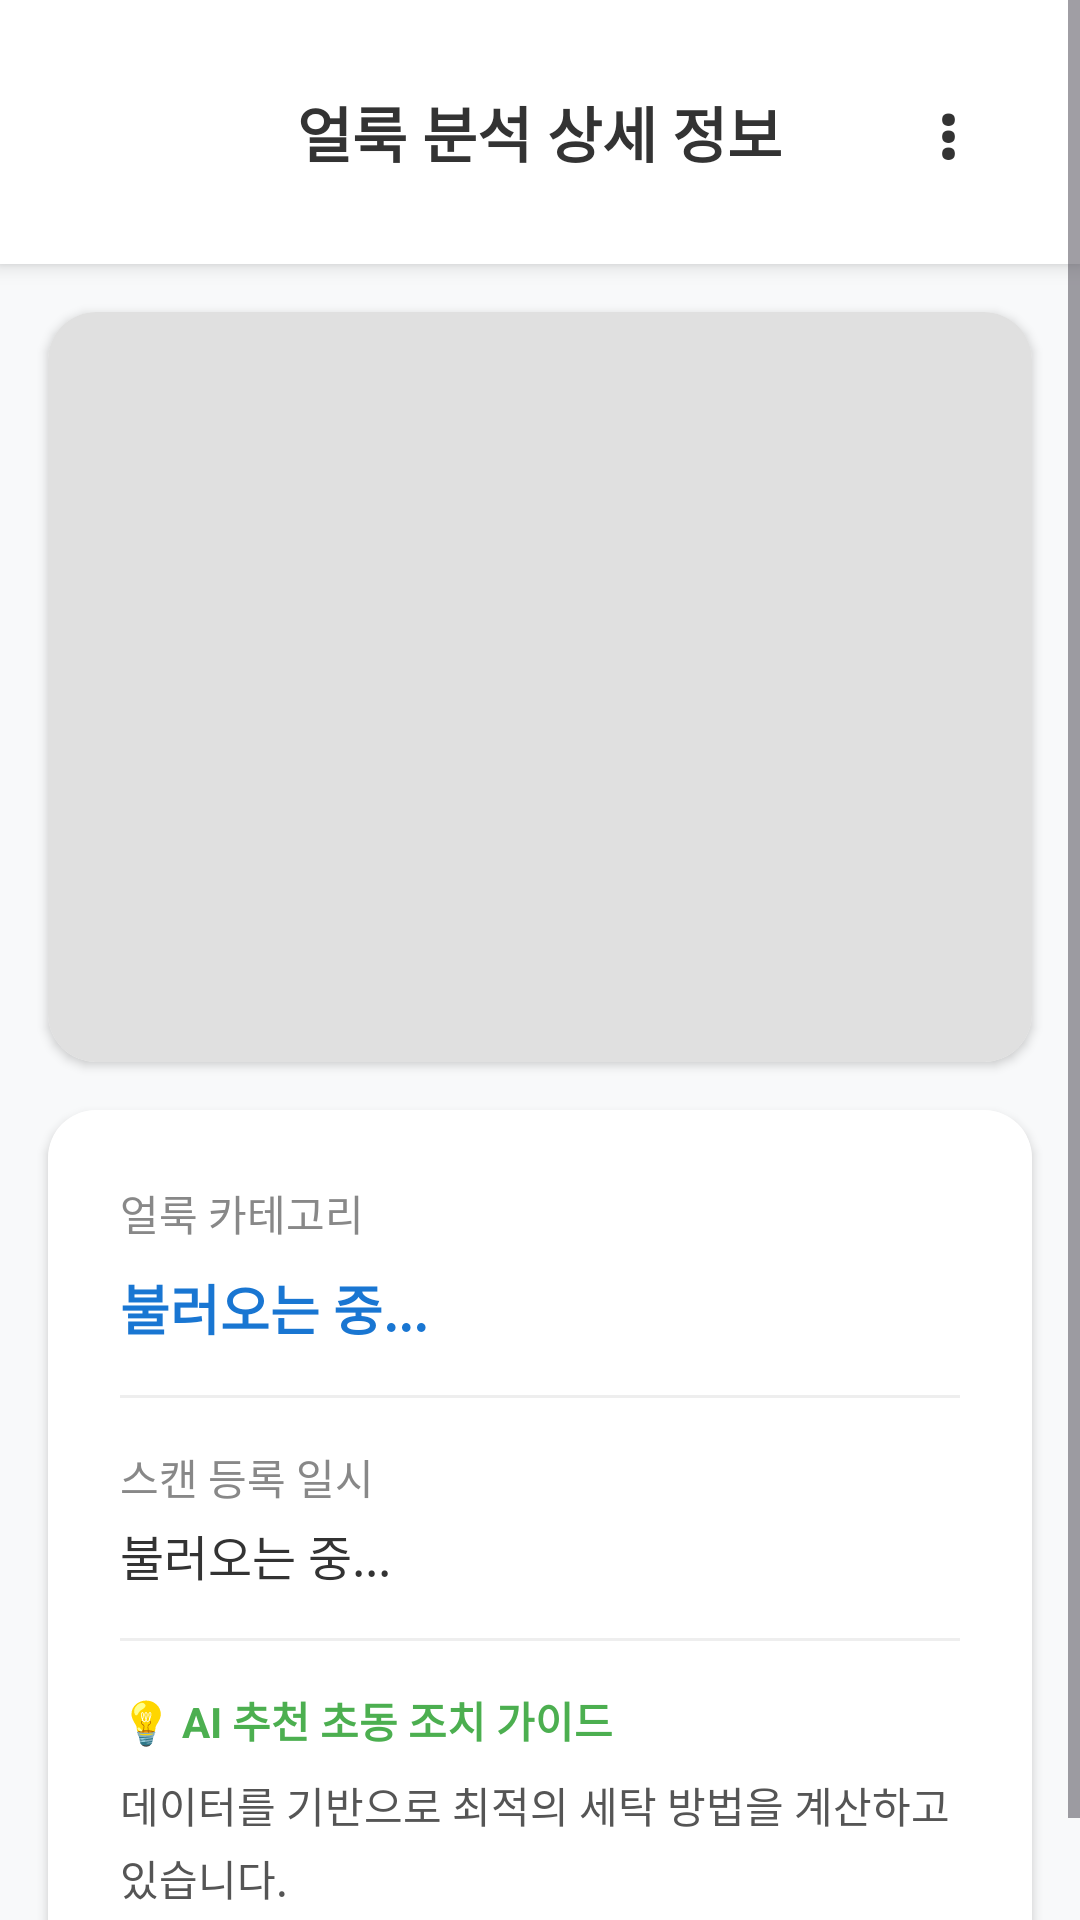

This screen was rendered from an Android layout file. Write that file and the resources it references.
<!-- AndroidManifest.xml: application theme Theme.LaundryCare_Android -->
<!-- res/layout/activity_stain_detail.xml -->
<?xml version="1.0" encoding="utf-8"?>
<ScrollView xmlns:android="http://schemas.android.com/apk/res/android"
    xmlns:app="http://schemas.android.com/apk/res-auto"
    android:layout_width="match_parent"
    android:layout_height="match_parent"
    android:background="#F8F9FA"
    android:fillViewport="true">

    <LinearLayout
        android:layout_width="match_parent"
        android:layout_height="wrap_content"
        android:orientation="vertical">

        <RelativeLayout
            android:layout_width="match_parent"
            android:layout_height="wrap_content"
            android:padding="20dp"
            android:background="#FFFFFF"
            android:elevation="4dp">

            <ImageView
                android:id="@+id/btnStainDetailBack"
                android:layout_width="48dp"
                android:layout_height="48dp"
                android:padding="12dp"
                android:src="@drawable/ic_arrow_back"
                android:background="?attr/selectableItemBackgroundBorderless"
                android:clickable="true"
                android:layout_alignParentStart="true"
                android:layout_centerVertical="true" />

            <TextView
                android:id="@+id/tvStainDetailTitle"
                android:layout_width="wrap_content"
                android:layout_height="wrap_content"
                android:text="얼룩 분석 상세 정보"
                android:textSize="20sp"
                android:textStyle="bold"
                android:layout_centerInParent="true"
                android:textColor="#333333" />

            <TextView
                android:id="@+id/btnOptionsMenu"
                android:layout_width="48dp"
                android:layout_height="48dp"
                android:text="⋮"
                android:textSize="24sp"
                android:textStyle="bold"
                android:gravity="center"
                android:textColor="#333333"
                android:background="?attr/selectableItemBackgroundBorderless"
                android:clickable="true"
                android:layout_alignParentEnd="true"
                android:layout_centerVertical="true" />
        </RelativeLayout>

        <androidx.cardview.widget.CardView
            android:layout_width="match_parent"
            android:layout_height="250dp"
            android:layout_margin="16dp"
            app:cardCornerRadius="16dp"
            app:cardElevation="2dp">

            <ImageView
                android:id="@+id/ivStainDetailImage"
                android:layout_width="match_parent"
                android:layout_height="match_parent"
                android:background="#E0E0E0"
                android:scaleType="centerCrop" />
        </androidx.cardview.widget.CardView>

        <androidx.cardview.widget.CardView
            android:layout_width="match_parent"
            android:layout_height="wrap_content"
            android:layout_marginHorizontal="16dp"
            android:layout_marginBottom="16dp"
            app:cardCornerRadius="16dp"
            app:cardElevation="2dp">

            <LinearLayout
                android:layout_width="match_parent"
                android:layout_height="wrap_content"
                android:orientation="vertical"
                android:padding="24dp"
                android:background="#FFFFFF">

                <TextView
                    android:layout_width="wrap_content"
                    android:layout_height="wrap_content"
                    android:text="얼룩 카테고리"
                    android:textColor="#888888"
                    android:textSize="14sp" />

                <TextView
                    android:id="@+id/tvStainCategory"
                    android:layout_width="match_parent"
                    android:layout_height="wrap_content"
                    android:text="불러오는 중..."
                    android:textColor="#1976D2"
                    android:textSize="18sp"
                    android:textStyle="bold"
                    android:layout_marginTop="8dp"
                    android:layout_marginBottom="16dp" />

                <View android:layout_width="match_parent" android:layout_height="1dp" android:background="#EEEEEE" android:layout_marginBottom="16dp"/>

                <TextView
                    android:layout_width="wrap_content"
                    android:layout_height="wrap_content"
                    android:text="스캔 등록 일시"
                    android:textColor="#888888"
                    android:textSize="14sp" />

                <TextView
                    android:id="@+id/tvStainDetailDate"
                    android:layout_width="wrap_content"
                    android:layout_height="wrap_content"
                    android:text="불러오는 중..."
                    android:textColor="#333333"
                    android:textSize="16sp"
                    android:layout_marginTop="4dp"
                    android:layout_marginBottom="16dp" />

                <View android:layout_width="match_parent" android:layout_height="1dp" android:background="#EEEEEE" android:layout_marginBottom="16dp"/>

                <TextView
                    android:layout_width="wrap_content"
                    android:layout_height="wrap_content"
                    android:text="💡 AI 추천 초동 조치 가이드"
                    android:textColor="#4CAF50"
                    android:textSize="14sp"
                    android:textStyle="bold" />

                <TextView
                    android:id="@+id/tvStainDetailGuide"
                    android:layout_width="match_parent"
                    android:layout_height="wrap_content"
                    android:layout_marginTop="8dp"
                    android:text="데이터를 기반으로 최적의 세탁 방법을 계산하고 있습니다."
                    android:textColor="#555555"
                    android:textSize="14sp"
                    android:lineSpacingMultiplier="1.2" />

            </LinearLayout>
        </androidx.cardview.widget.CardView>
    </LinearLayout>
</ScrollView>
<!-- resources referenced by this layout -->
<resources>
  <style name="Theme.LaundryCare_Android" parent="Base.Theme.LaundryCare_Android" />
  <style name="Base.Theme.LaundryCare_Android" parent="Theme.Material3.DayNight.NoActionBar">
          
          
      </style>
</resources>
